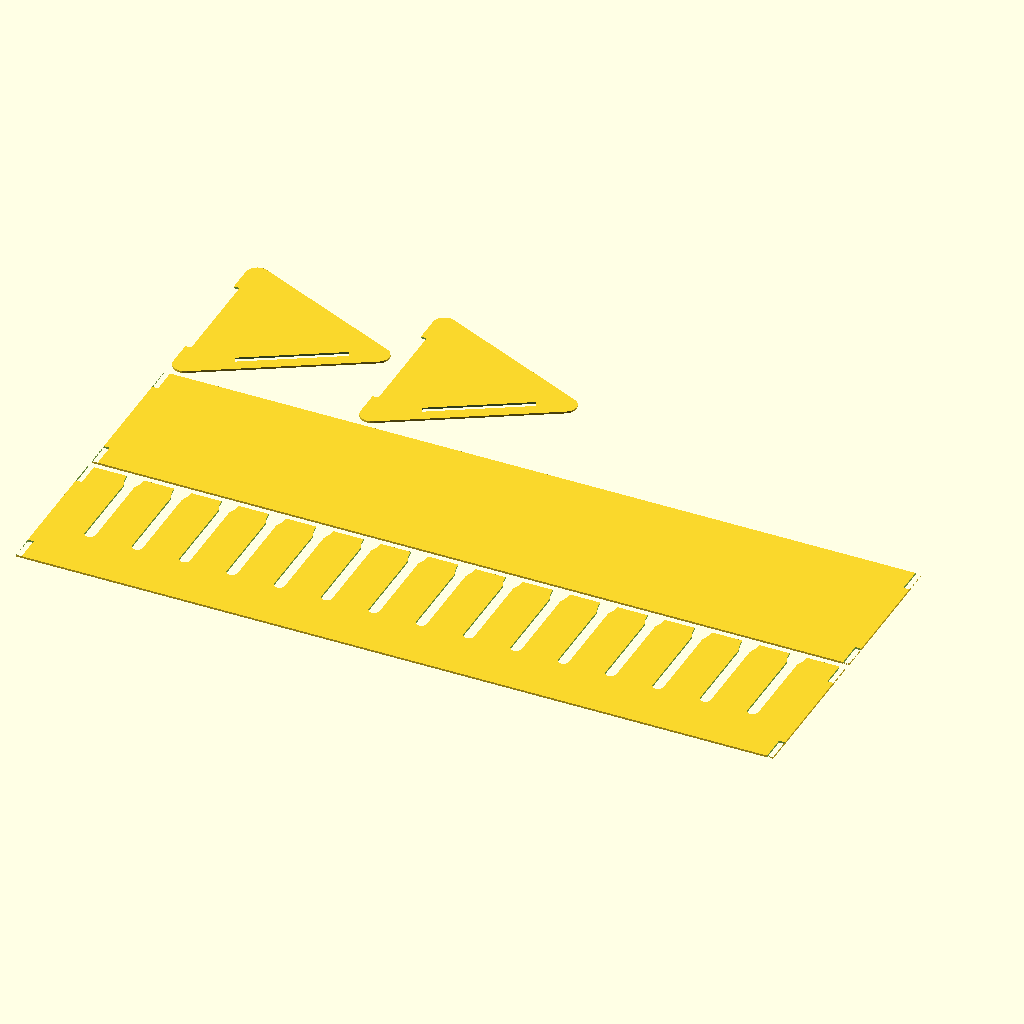
Cell 1 — every parameter at its default value.
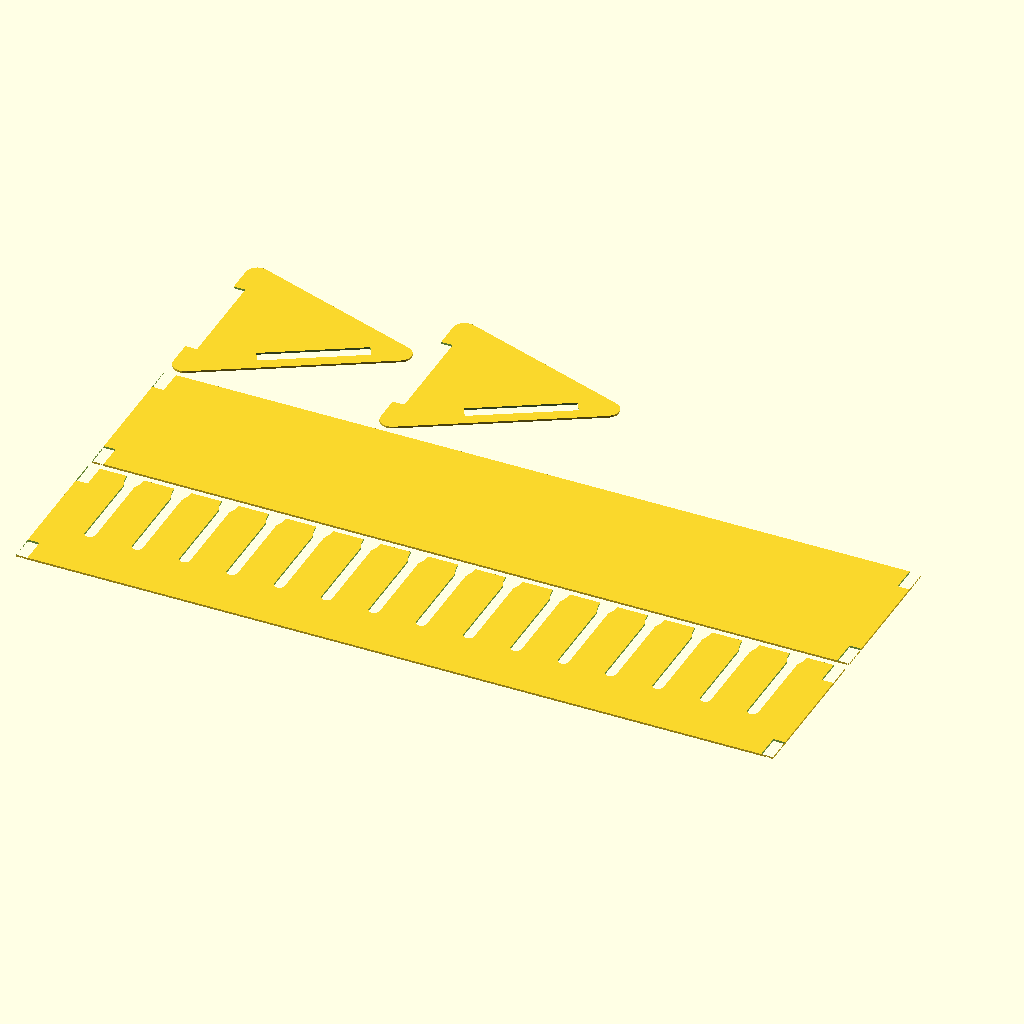
Cell 2: the same model with thickness = 6.
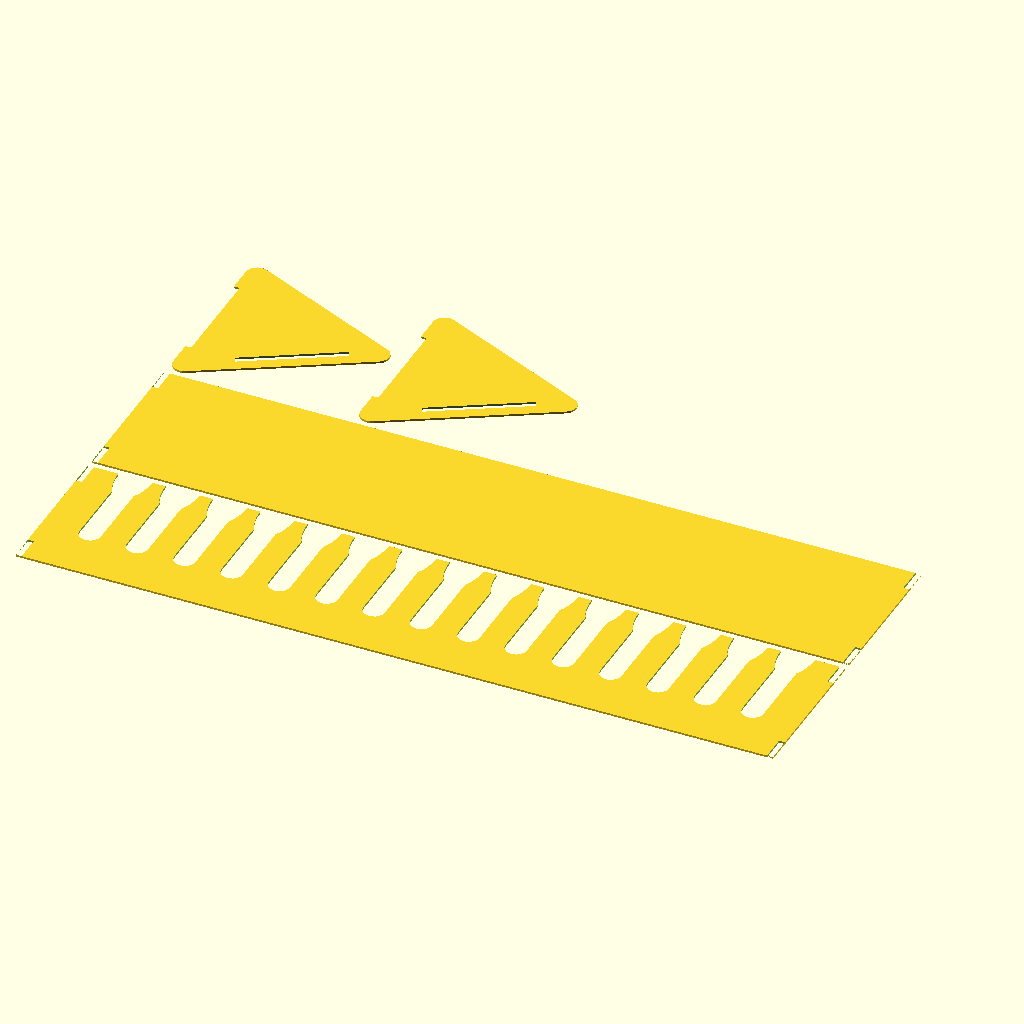
Cell 3: the same model with slot_width = 11.
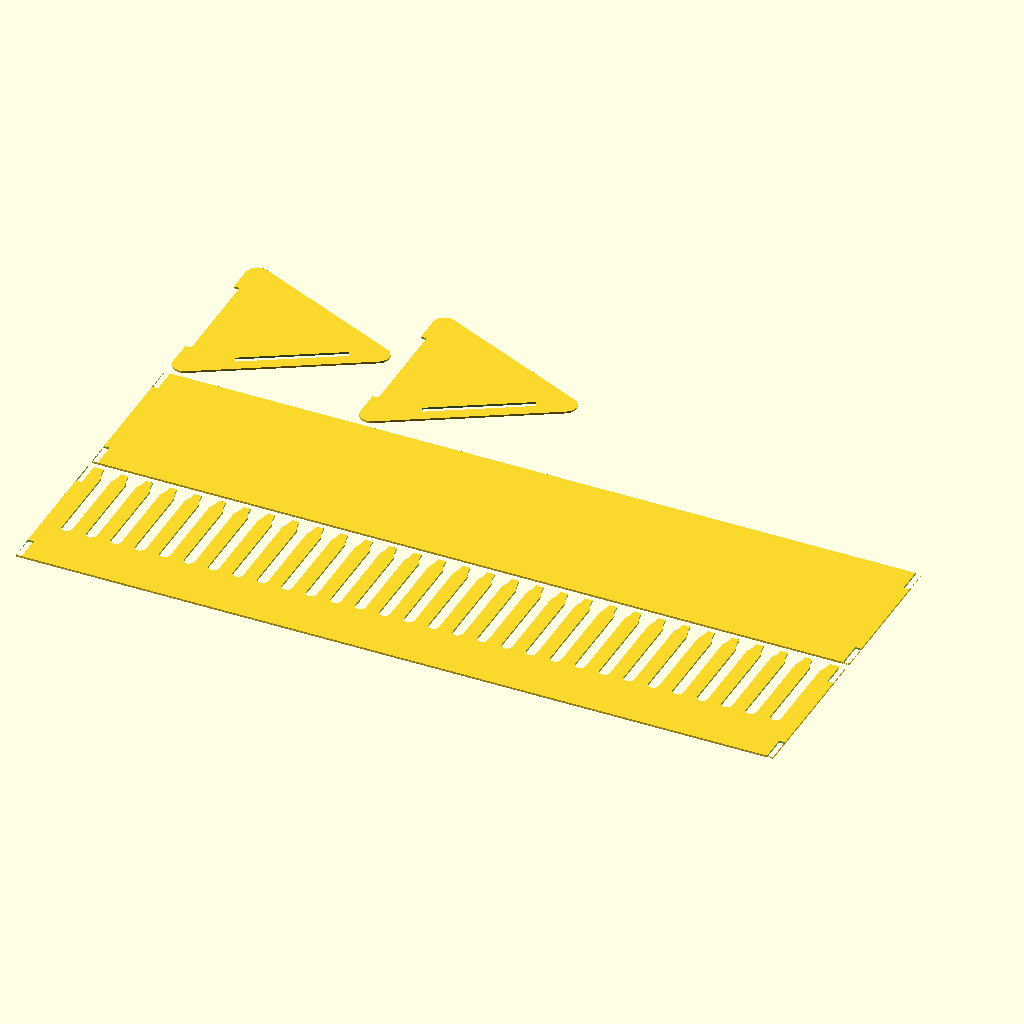
Cell 4 — slots set to 30, the other parameters unchanged.
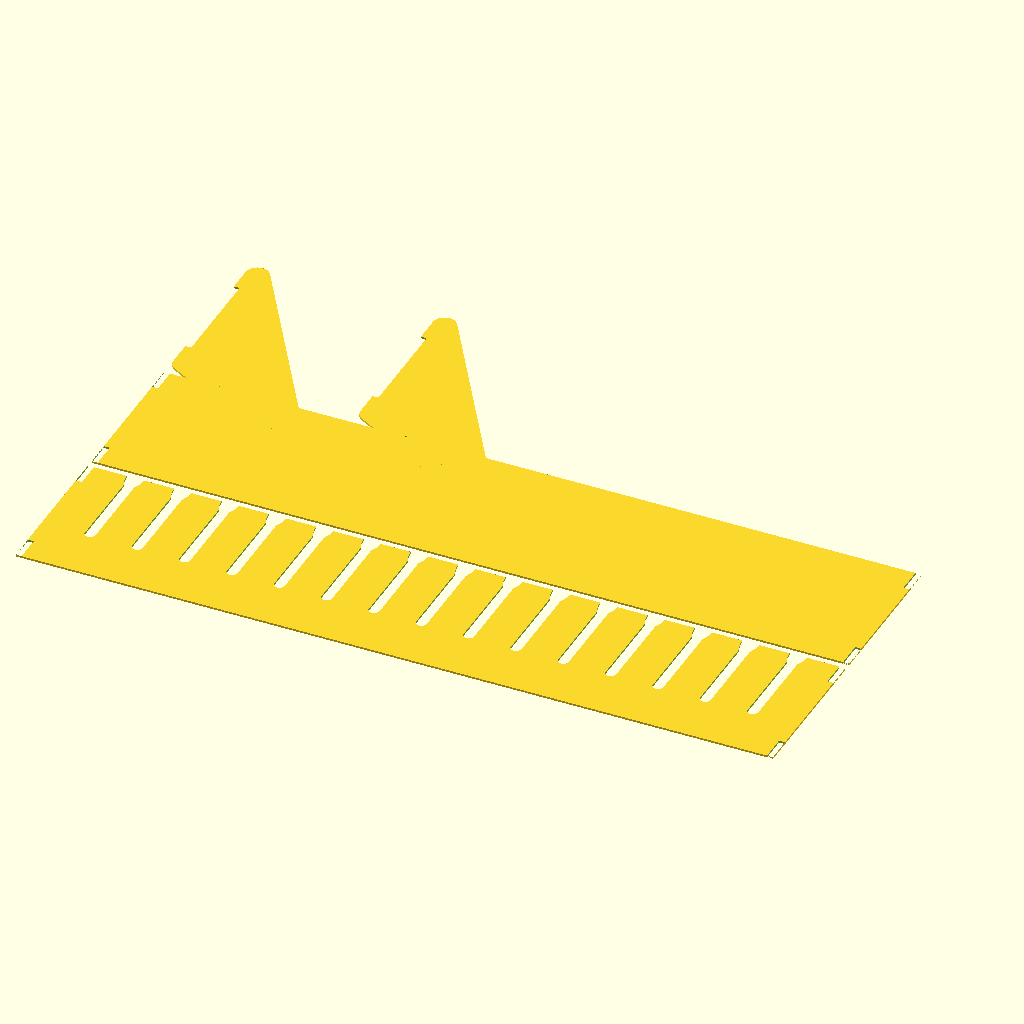
Cell 5: the same model with angle = 120.
The same orthographic view direction (rotation 55°, 0°, 25°; colour scheme Cornfield) for every cell, with the view re-fitted per cell, so scale and position can differ between cells.
OpenSCAD source file scadFiles/251848/464015.scad:
// Material thickness
thickness = 3;
// How much extra to remove from parts which fit together
kerf = 0.15;
// The thickness of each slot.  Should be wider width of the cable, but narrower than the plug.
slot_width = 5.5;
// How many slots to add
slots = 15;

// The angle between the back and the holder
angle = 60;

// The overall width
width = 390;
// The height of the back.  This will go against the wall.
back_height = 80;
// How deep the bit the cables go in is
holder_height = 80;
// How deep the slots are
slot_length = 50;
// How far to leave beneath the holder on the sides.  Also affects
// the edge radius. 2* the material thickness is probably good.
holder_beneath = 6;
// The distance between the holder and the back, measured along the
// holder.  It needs to be at least the width of the back.
holder_offset = 3 * thickness / sin(angle);

tines = slots + 1;
tine_width = (width - (slots * slot_width)) / (slots - 1);
slot_spacing = width / (slots + 1);

kerf_h = kerf / 2;

module end_notches(height) {
  // The holders at the end
  for (x = [0, width - thickness - kerf_h]) {
    translate([x, 0, 0])
      square([thickness + kerf_h, height / 6 + kerf_h]);
    translate([x, height * 5/6, 0])
      square([thickness + kerf_h, height / 6 + kerf_h]);
  }
}

// Cable part ---------------------------
module holder() {
  difference() {
    // The base
    square([width, holder_height]);
    // The slots
    for (slot = [0:slots-1]) { 
      assign(slot_x = (slot+1) * slot_spacing) {
        hull() {
          translate([slot_x, holder_height - slot_length, 0]) 
            circle(r=slot_width/2); // does d= have a bug?
          translate([slot_x, holder_height, 0]) 
            circle(r=slot_width/2);
        }
        translate([slot_x, holder_height, 0])
          scale([1, 2, 1])
          circle(r=slot_width * 0.8);
      }
    }
    end_notches(holder_height);
  }
}

module back() {
  difference() {
    square([width, back_height]);
    end_notches(back_height);
  }
}

module side() {
  translate([holder_beneath, holder_beneath, 0])
    difference() {
      minkowski() {
        polygon(points=[
          [0, back_height], 
          [0, 0], 
          [sin(angle) * (holder_height + holder_offset), 
            cos(angle) * (holder_height + holder_offset)]
        ]);
        circle(r=holder_beneath);
      }
      translate([-holder_beneath, back_height / 6 - kerf_h, 0])
        square([thickness + kerf_h, (back_height * 4 / 6) + 2 * kerf_h]);
      rotate([0, 0, -angle])
      translate([-thickness, 
          (holder_height / 6) - 2 * kerf_h + holder_offset, 0])
        square([thickness + kerf_h * 2, (holder_height * 4 / 6) + kerf_h * 2]);
  }
}

holder();
translate([0, holder_height * 1.05, 0]) back();
translate([0, holder_height + back_height * 1.1, 0]) 
  side();
translate([holder_height + holder_offset + holder_beneath, holder_height + back_height * 1.1, 0]) 
  side();
Customizer parameters (derived from the source; name, type, default, range or options):
thickness: number, default 3
kerf: number, default 0.15
slot_width: number, default 5.5
slots: number, default 15
angle: number, default 60
width: number, default 390
back_height: number, default 80
holder_height: number, default 80
slot_length: number, default 50
holder_beneath: number, default 6
